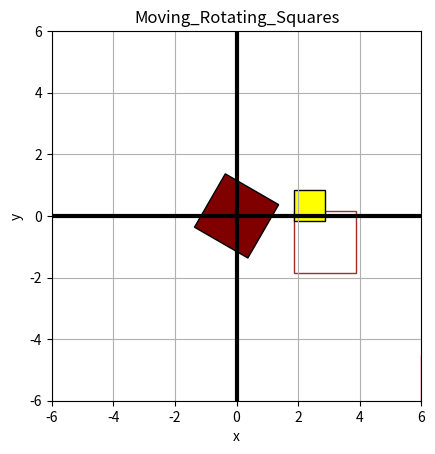

Recreate this plot in Python. (Note: this script raises an exception after producing the figure.)
"""
***************************************************************




        Basics of Animations -- 4




        Structure of an Animation
        



***************************************************************




        
    An animation has three main components:
    

1. Figure & Axis – where things are drawn


2. Init function – sets up the background


3. Update function – changes the plot frame-by-frame       


       

***************************************************************




        In this animation we move and rotate squares.
        

        

***************************************************************
"""




# import the libraries
import numpy as np
import matplotlib.pyplot as plt
import matplotlib.patches as patches   # import patches
import matplotlib.animation as animation



# set up the figure and axes
fig, axs = plt.subplots()


# set up the axes 
axs.set_xlim(-6,  6)
axs.set_ylim(-6,  6)


#  show the axes in bold black
axs.axhline(0, color='black', linewidth=3)   
axs.axvline(0, color='black', linewidth=3) 


# set equal scales on both the axes
axs.set_aspect('equal', adjustable='box')


#  control the number of frames
t = np.linspace(-6,  6,   100)




# define the squares to be animated
square1 = patches.Rectangle((0, 0), 1.5, 1.5, fc='red',  edgecolor='black')
square2 = patches.Rectangle((0, 0), 1.5, 1.5, fc='blue', edgecolor='red')
square3 = patches.Rectangle((0, 0), 2, 2,fill=False, edgecolor='brown')
square4 = patches.Rectangle((0, 0), 1, 1, fc='yellow', edgecolor='black')
square5 = patches.Rectangle((-1, -1), 2,  2, fc='maroon', edgecolor='black')


# add the squares to the Axes
axs.add_patch(square1)
axs.add_patch(square2)
axs.add_patch(square3)
axs.add_patch(square4)
axs.add_patch(square5)


# define the initialization function
def init():

    return square1, square2,  square3,  square4,  square5, 



# Update function -- plot the frames
def update(frame):
    
    t = (plt.matplotlib.transforms.Affine2D()
         .rotate_deg_around(0,  0,  frame*100)  # keep centered
         + axs.transData)
    
    square1.set_xy((frame, frame)) # Move diagonally
    square2.set_xy((frame, -frame)) # Move diagonally
    square3.set_xy((-1 + 3 * np.cos(frame), -1 + 3 * np.sin(frame))) # rotate CW
    square4.set_xy((-1 + 3 * np.cos(-frame), -1 + 3 * np.sin(-frame))) # rotate ACW
    square5.set_transform(t) # rotate about (0,  0)
    
    return square1, square2,  square3,  square4,  square5,  



# create the animation
ani = animation.FuncAnimation(fig=fig,
                              func=update,
                              frames=t,
                              init_func=init,
                              blit=True,
                              interval=50)



# set title and labels
plt.title("Moving_Rotating_Squares")
plt.xlabel("x")
plt.ylabel("y")
plt.grid(True)



# save the animation as mp4
ani.save('Basics_4_Moving_Rotating_Squares.mp4')



# preview the animation
plt.show()























